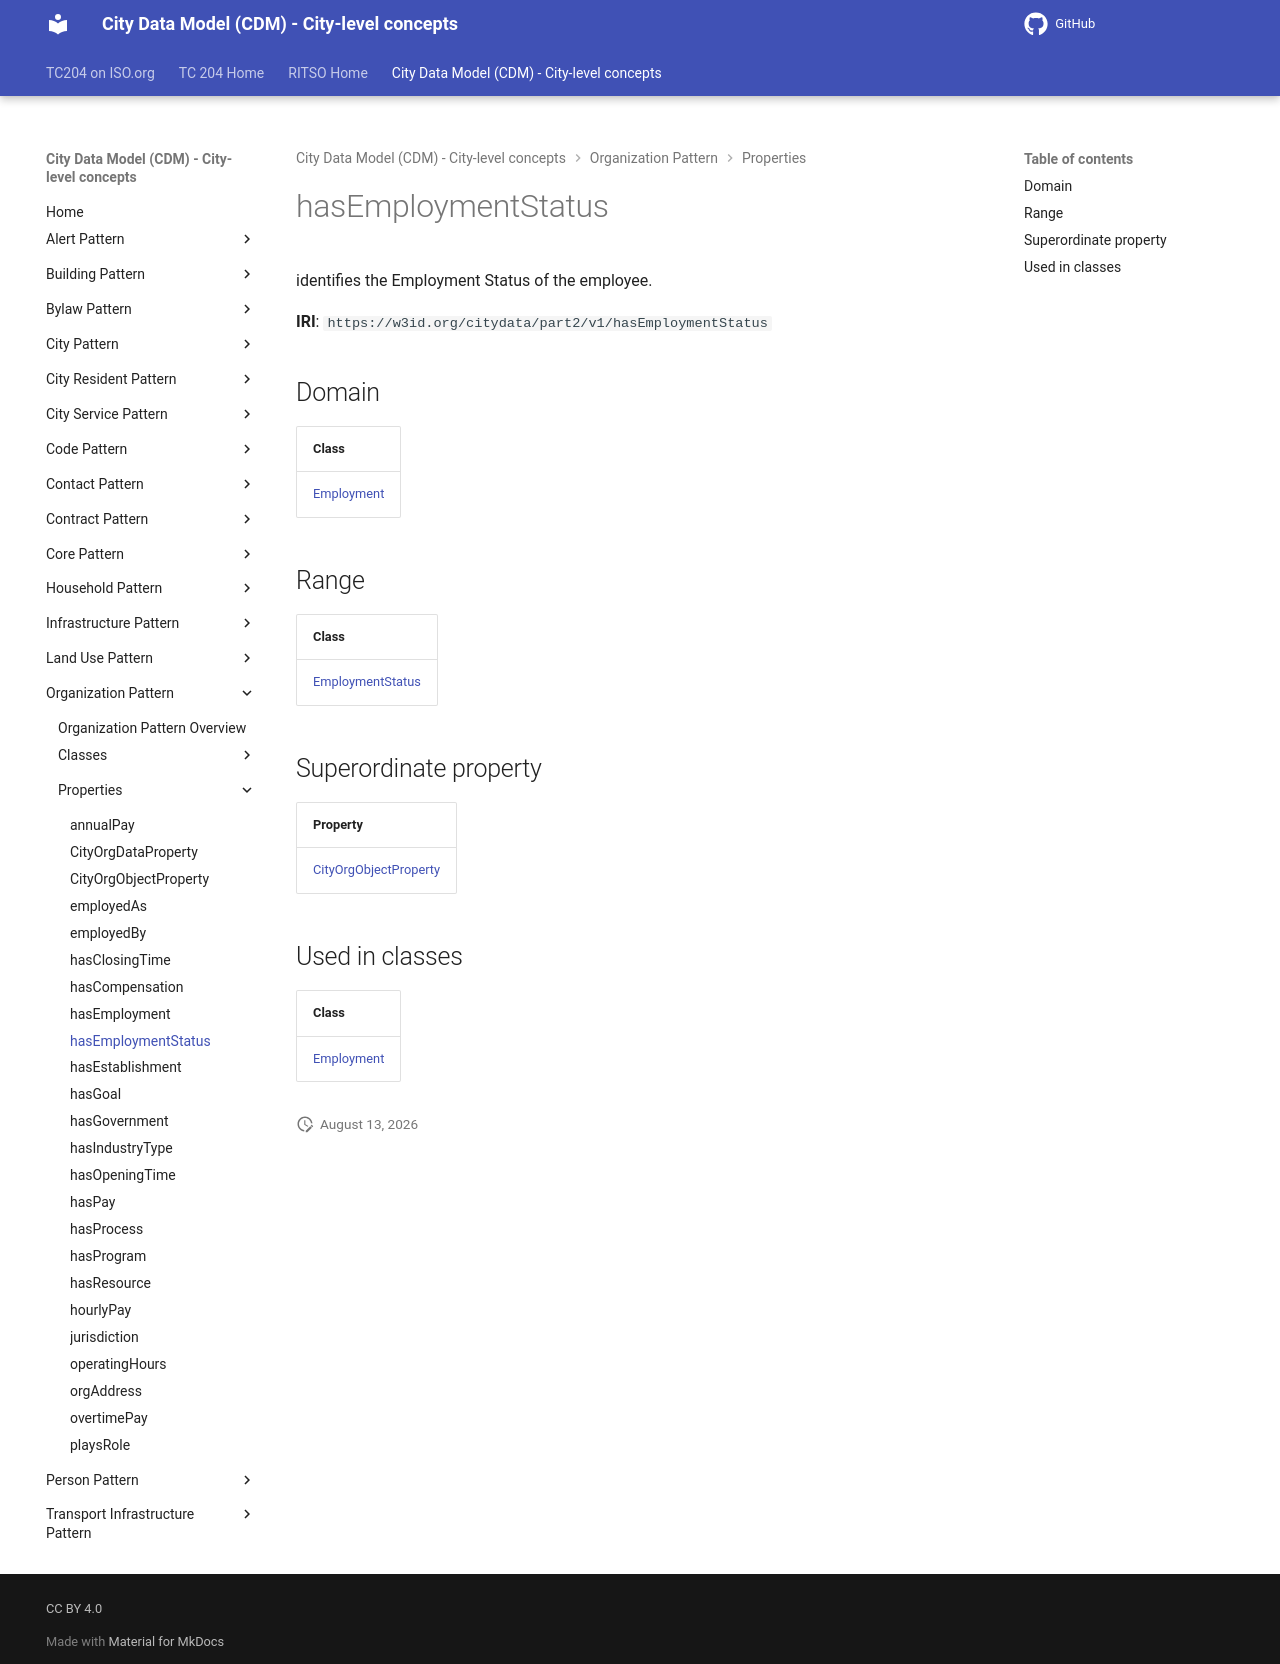

repository: ISO-TC204/ontology-cdm-p2 · page: v1.3.2-alpha.1/properties/hasEmploymentStatus/index.html · generator: mkdocs

# hasEmploymentStatus

identifies the Employment Status of the employee.

**IRI**: `https://w3id.org/citydata/part2/v1/hasEmploymentStatus`

## Domain

| Class |
|-------|
| [Employment](../classes/Employment.md) |

## Range

| Class |
|-------|
| [EmploymentStatus](../classes/EmploymentStatus.md) |

## Superordinate property

| Property |
|-------|
| [CityOrgObjectProperty](CityOrgObjectProperty.md) |

## Used in classes

| Class |
|-------|
| [Employment](../classes/Employment.md) |
